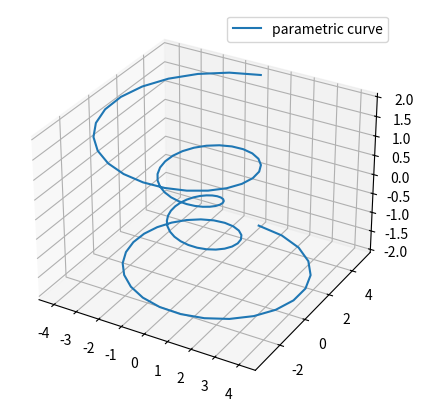
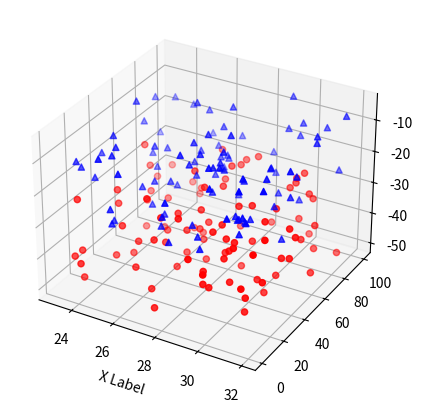

Recreate these plots in Python, in order.
# la ration habituelle d'imports
import matplotlib.pyplot as plt
import numpy as np

# même si l'on n'utilise pas explicitement 
# d'attributs du module Axes3D
# cet import est necessaire pour faire
# des visualisations en 3D
from mpl_toolkits.mplot3d import Axes3D

#plt.ion()

# ce mode d'interaction va nous permettre de nous déplacer 
# dans l'espace pour voir la courbe depuis plusieurs points de vue
%matplotlib notebook
# je choisis une taille raisonnable compte tenu de l'espace 
# disponible dans fun-mooc
fig = plt.figure(figsize=(5, 5))

# voici la façon de créer un *subplot*
# qui se prête à une visualisation en 3D
ax = fig.add_subplot(111, projection='3d')

# à présent, copié de
# https://matplotlib.org/mpl_toolkits/mplot3d/tutorial.html#line-plots
# on crée une courbe paramétrique 
# où x et y sont fonctions de z
theta = np.linspace(-4 * np.pi, 4 * np.pi, 100)
z = np.linspace(-2, 2, 100)
r = z**2 + 1
x = r * np.sin(theta)
y = r * np.cos(theta)
# on fait maitenant un appel à plot normal
# mais avec un troisième paramètre
ax.plot(x, y, z, label='parametric curve')
ax.legend()
plt.show()

%matplotlib notebook
fig = plt.figure(figsize=(5, 5))

def randrange(n, vmin, vmax):
    '''
    Helper function to make an array of random numbers having shape (n, )
    with each number distributed Uniform(vmin, vmax).
    '''
    return (vmax - vmin)*np.random.rand(n) + vmin

ax = fig.add_subplot(111, projection='3d')

n = 100

# For each set of style and range settings, plot n random points in the box
# defined by x in [23, 32], y in [0, 100], z in [zlow, zhigh].
for c, m, zlow, zhigh in [('r', 'o', -50, -25), ('b', '^', -30, -5)]:
    xs = randrange(n, 23, 32)
    ys = randrange(n, 0, 100)
    zs = randrange(n, zlow, zhigh)
    ax.scatter(xs, ys, zs, c=c, marker=m)

ax.set_xlabel('X Label')
plt.show()